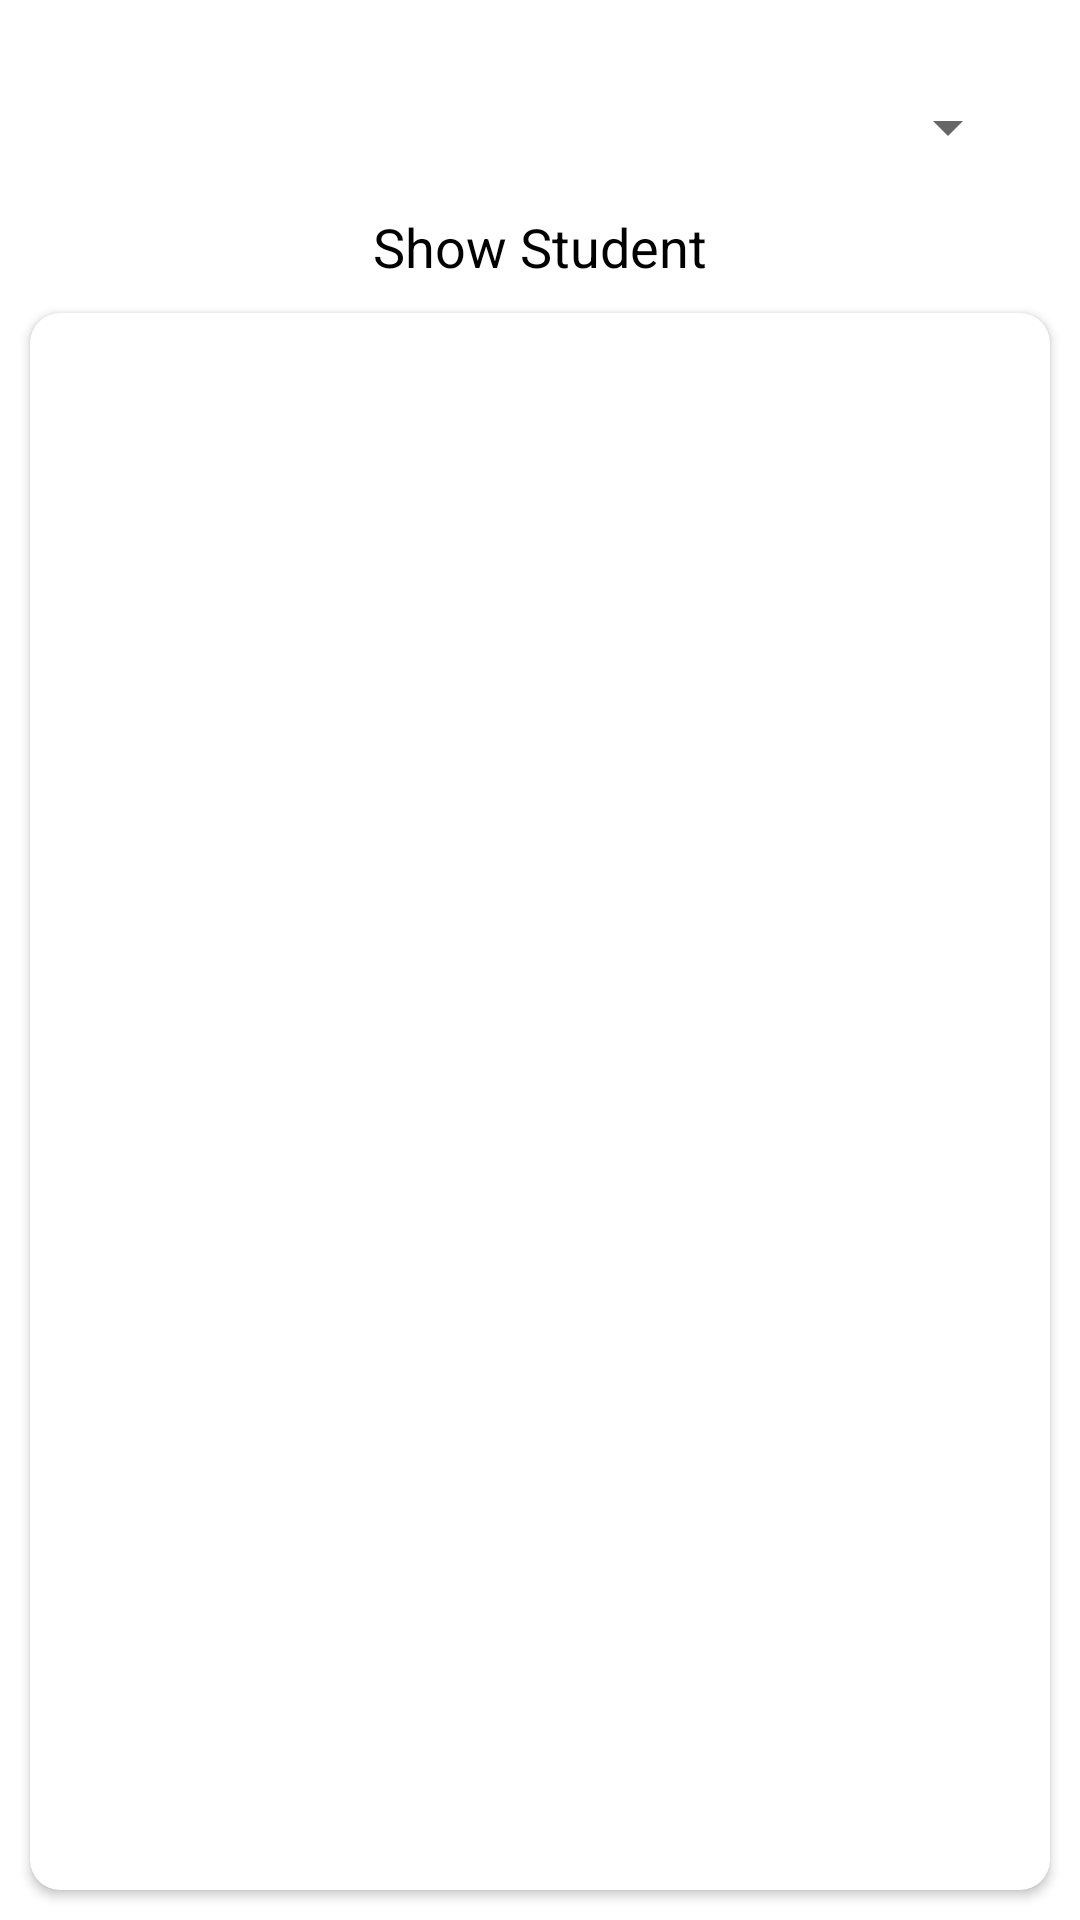

Android layout source for this screen:
<!-- AndroidManifest.xml: application theme Theme.Smartscroehub -->
<!-- res/layout/activity_viewstudentprofile.xml -->
<?xml version="1.0" encoding="utf-8"?>
<androidx.constraintlayout.widget.ConstraintLayout xmlns:android="http://schemas.android.com/apk/res/android"
    xmlns:app="http://schemas.android.com/apk/res-auto"
    xmlns:tools="http://schemas.android.com/tools"
    android:layout_width="match_parent"
    android:layout_height="match_parent"
    tools:context=".viewstudentprofile">

    <LinearLayout
        android:layout_width="match_parent"
        android:layout_height="match_parent"
        android:orientation="vertical">

        <Spinner
            android:id="@+id/spinner3"
            android:layout_width="match_parent"
            android:layout_height="45dp"
            android:layout_marginLeft="20dp"
            android:layout_marginTop="20dp"
            android:layout_marginRight="20dp" />

        <TextView
            android:id="@+id/textView7"
            android:layout_width="match_parent"
            android:layout_height="wrap_content"
            android:layout_marginTop="5dp"
            android:gravity="center"
            android:text="Show Student"
            android:textColor="#000000"
            android:textSize="18dp" />

        <androidx.cardview.widget.CardView
            android:layout_width="match_parent"
            android:layout_height="match_parent"
            android:layout_marginLeft="10dp"
            android:layout_marginTop="10dp"
            android:layout_marginRight="10dp"
            android:layout_marginBottom="10dp"
            app:cardCornerRadius="10dp" >

            <LinearLayout
                android:layout_width="match_parent"
                android:layout_height="match_parent"
                android:orientation="vertical">

                <androidx.recyclerview.widget.RecyclerView
                    android:id="@+id/recycle1"
                    android:layout_width="match_parent"
                    android:layout_height="match_parent"
                    android:layout_marginLeft="2dp"
                    android:layout_marginTop="2dp"
                    android:layout_marginRight="2dp" />
            </LinearLayout>
        </androidx.cardview.widget.CardView>
    </LinearLayout>
</androidx.constraintlayout.widget.ConstraintLayout>
<!-- resources referenced by this layout -->
<resources>
  <style name="Theme.Smartscroehub" parent="Theme.MaterialComponents.DayNight.NoActionBar">
          
          <item name="colorPrimary">@color/purple_500</item>
          <item name="colorPrimaryVariant">@color/purple_700</item>
          <item name="colorOnPrimary">@color/white</item>
          
          <item name="colorSecondary">@color/teal_200</item>
          <item name="colorSecondaryVariant">@color/teal_700</item>
          <item name="colorOnSecondary">@color/black</item>
          
          <item name="android:statusBarColor">?attr/colorPrimaryVariant</item>
          
      </style>
  <!-- not gathered from this repository: default colours our renderer supplied (Android Studio template values) -->
  <color name="purple_500">#FF6200EE</color>
  <color name="purple_700">#FF3700B3</color>
  <color name="teal_200">#FF03DAC5</color>
  <color name="teal_700">#FF018786</color>
  <color name="black">#FF000000</color>
  <color name="white">#FFFFFFFF</color>
</resources>
